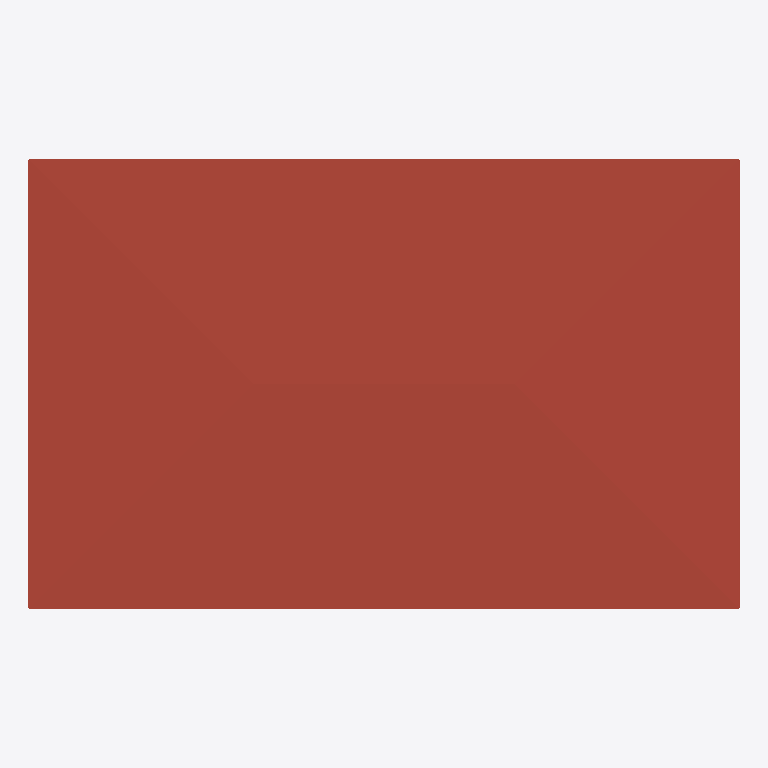
Plan cut of the same IFC building model at storey 'Roof' (level 5.00 m, cut at 6.40 m), seen from above with north up, elements coloured by IFC class: 1 roof (red-brown). Cut surfaces are drawn darker.
Extent 48.9 m × 30.9 m × 5.9 m (x, y, z). Storeys (2): Ground floor at 0.00 m; Roof at 5.00 m. Elements (199): 81 IfcBuildingElementProxy, 34 IfcPipeSegment, 24 IfcPipeFitting, 15 IfcDuctSegment, 10 IfcCableCarrierSegment, 8 IfcDuctFitting, 8 IfcWall, 7 IfcDoor, 5 IfcSlab, 4 IfcUnitaryEquipment, 2 IfcWindow, 1 IfcRoof.

HEADER;
FILE_DESCRIPTION(('ViewDefinition [DesignTransferView]'),'2;1');
FILE_NAME('bimcraft-data-center.ifc','2026-10-30T03:03:23',(''),(''),'BimCraft','BimCraft','');
FILE_SCHEMA(('IFC4'));
ENDSEC;
DATA;
#18=IFCPROJECT('2IDWaWPZbCTvoZJkFh9KTH',#5,'North Ridge data hall',$,$,$,$,(#14),#10);
#20=IFCSITE('3lQFpJqDT70gadpkfrHICx',#5,'North Ridge',$,$,#19,$,$,.ELEMENT.,$,$,$,$,$);
#22=IFCBUILDING('0OUHV3qWTByx428YhBTola',#5,'North Ridge data hall',$,$,#21,$,$,.ELEMENT.,$,$,$);
#26=IFCBUILDINGSTOREY('145skr8LT4b8J3ocUM_zx_',#5,'Ground floor',$,$,#25,$,$,.ELEMENT.,0.0);
#33=IFCBUILDINGSTOREY('23LRK286X9ixoj0ijVZ472',#5,'Roof',$,$,#32,$,$,.ELEMENT.,5000.0);
#2294=IFCROOF('26iJUPqcP3wRcjCAigpiZG',#5,'Roof',$,'Roof',#2293,$,$,.HIP_ROOF.);
ENDSEC;
